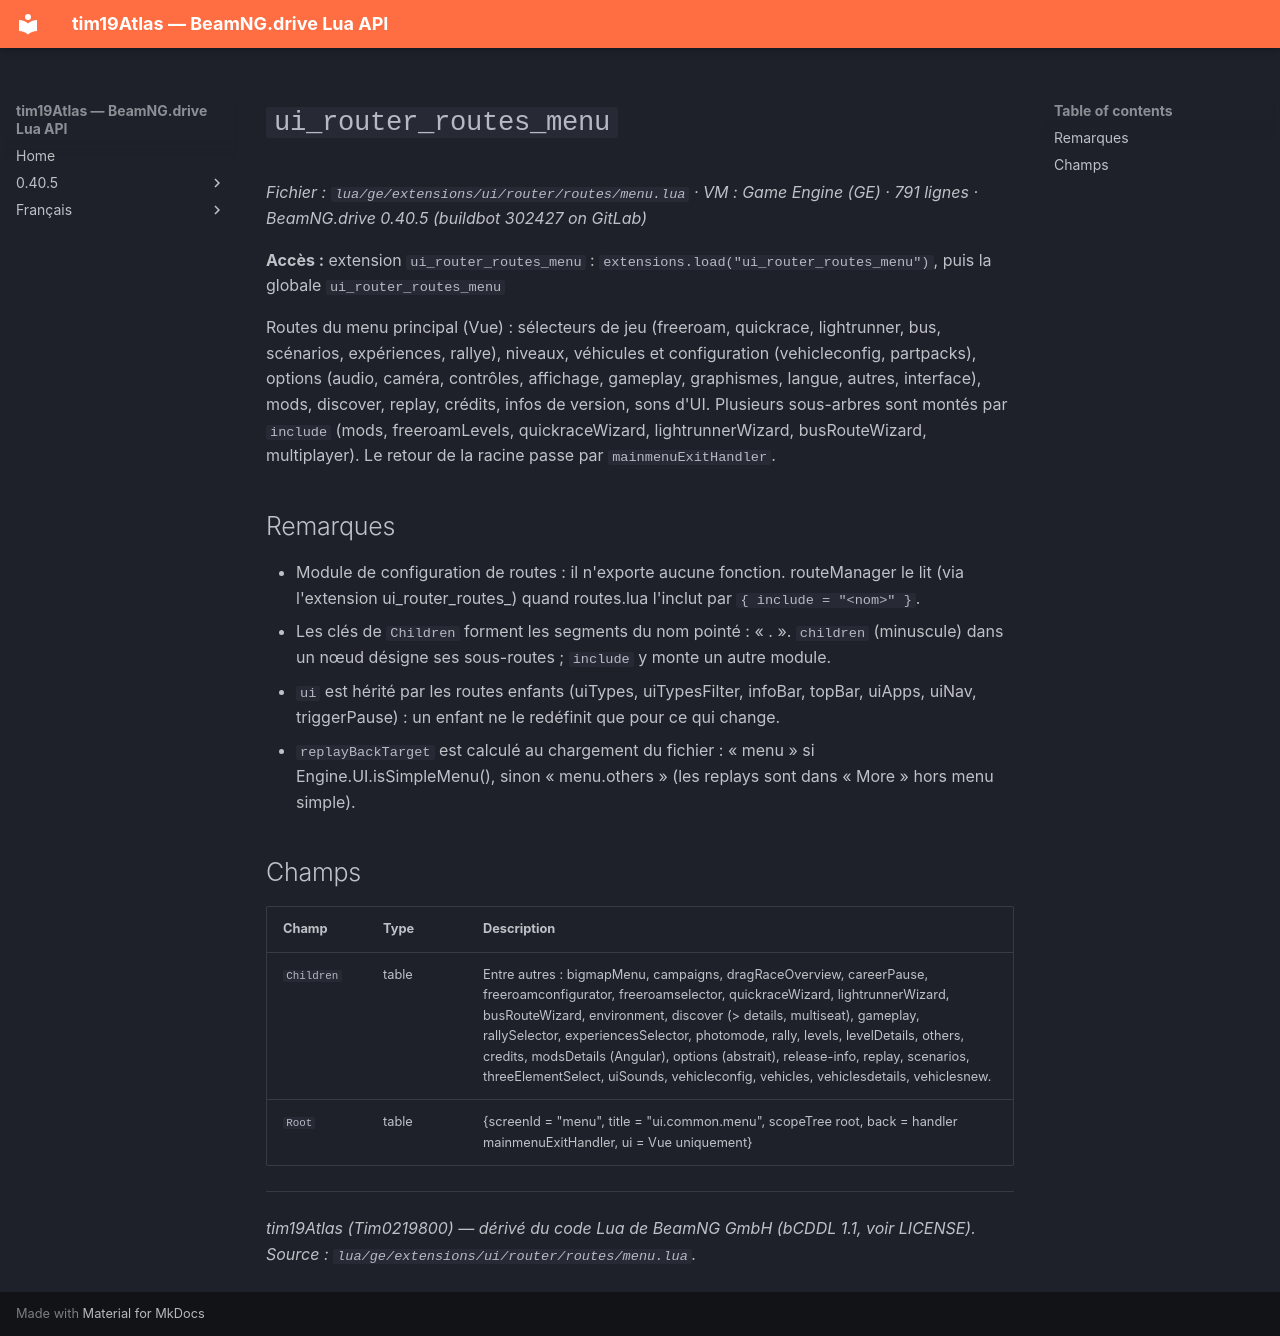

repository: Tim0219800/beamng-lua-atlas · page: fr/0.40.5/ge/extensions/ui/router/routes/menu.html · generator: mkdocs

# `ui_router_routes_menu`

*Fichier : `lua/ge/extensions/ui/router/routes/menu.lua` · VM : Game Engine (GE) · 791 lignes · BeamNG.drive 0.40.5 (buildbot 302427 on GitLab)*

**Accès :** extension `ui_router_routes_menu` : `extensions.load("ui_router_routes_menu")`, puis la globale `ui_router_routes_menu`

Routes du menu principal (Vue) : sélecteurs de jeu (freeroam, quickrace, lightrunner, bus, scénarios, expériences, rallye), niveaux, véhicules et configuration (vehicleconfig, partpacks), options (audio, caméra, contrôles, affichage, gameplay, graphismes, langue, autres, interface), mods, discover, replay, crédits, infos de version, sons d'UI. Plusieurs sous-arbres sont montés par `include` (mods, freeroamLevels, quickraceWizard, lightrunnerWizard, busRouteWizard, multiplayer). Le retour de la racine passe par `mainmenuExitHandler`.

## Remarques

- Module de configuration de routes : il n'exporte aucune fonction. routeManager le lit (via l'extension ui_router_routes_<nom>) quand routes.lua l'inclut par `{ include = "<nom>" }`.
- Les clés de `Children` forment les segments du nom pointé : « <module>.<enfant> ». `children` (minuscule) dans un nœud désigne ses sous-routes ; `include` y monte un autre module.
- `ui` est hérité par les routes enfants (uiTypes, uiTypesFilter, infoBar, topBar, uiApps, uiNav, triggerPause) : un enfant ne le redéfinit que pour ce qui change.
- `replayBackTarget` est calculé au chargement du fichier : « menu » si Engine.UI.isSimpleMenu(), sinon « menu.others » (les replays sont dans « More » hors menu simple).

## Champs

| Champ | Type | Description |
|---|---|---|
| `Children` | table<string, table> | Entre autres : bigmapMenu, campaigns, dragRaceOverview, careerPause, freeroamconfigurator, freeroamselector, quickraceWizard, lightrunnerWizard, busRouteWizard, environment, discover (> details, multiseat), gameplay, rallySelector, experiencesSelector, photomode, rally, levels, levelDetails, others, credits, modsDetails (Angular), options (abstrait), release-info, replay, scenarios, threeElementSelect, uiSounds, vehicleconfig, vehicles, vehiclesdetails, vehiclesnew. |
| `Root` | table | {screenId = "menu", title = "ui.common.menu", scopeTree root, back = handler mainmenuExitHandler, ui = Vue uniquement} |

---
*tim19Atlas (Tim0219800) — dérivé du code Lua de BeamNG GmbH (bCDDL 1.1, voir LICENSE). Source : `lua/ge/extensions/ui/router/routes/menu.lua`.*
